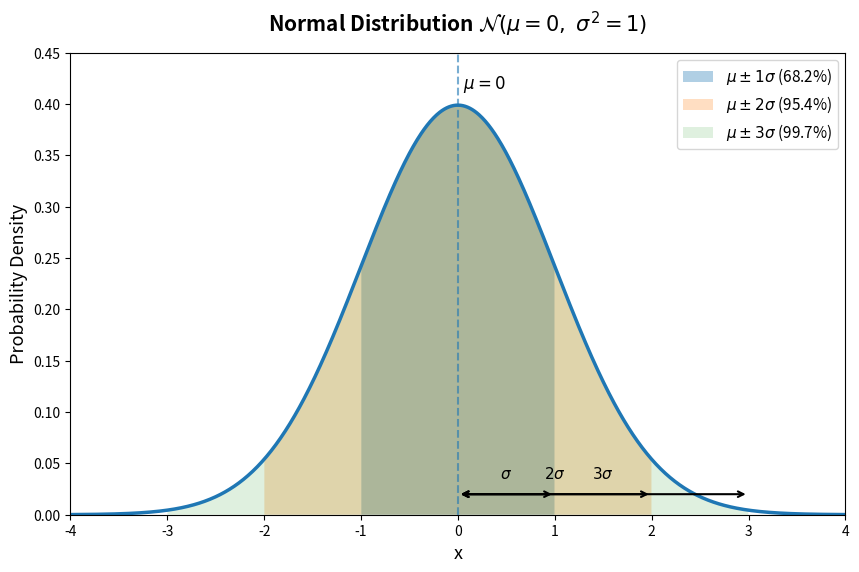

Recreate this plot in Python. (Note: this script raises an exception after producing the figure.)
"""
author: Guilherme Alves Silveira
generated with AI tools (some adjustments were made)
"""

import numpy as np
import matplotlib.pyplot as plt


x = np.linspace(-4, 4, 1000)
y = (1 / np.sqrt(2 * np.pi)) * np.exp(-0.5 * x**2)

fig, ax = plt.subplots(figsize=(10, 6))

ax.fill_between(x, y, where=(x >= -1) & (x <= 1), alpha=0.35, label=r'$\mu \pm 1\sigma$ (68.2%)')
ax.fill_between(x, y, where=(x >= -2) & (x <= 2), alpha=0.25, label=r'$\mu \pm 2\sigma$ (95.4%)')
ax.fill_between(x, y, where=(x >= -3) & (x <= 3), alpha=0.15, label=r'$\mu \pm 3\sigma$ (99.7%)')

ax.plot(x, y, linewidth=2.5)
ax.axvline(0, linewidth=1.5, linestyle='--', alpha=0.6)
ax.text(0.05, 0.42, r'$\mu = 0$', fontsize=12, va='center')

for s, label in zip([1, 2, 3], [r'$\sigma$', r'$2\sigma$', r'$3\sigma$']):
    ax.annotate('', xy=(s, 0.02), xytext=(0, 0.02),
                arrowprops=dict(arrowstyle='<->',lw=1.5))
    ax.text(s / 2, 0.035, label, ha='center', fontsize=11)

ax.set_xlabel('x', fontsize=13)
ax.set_ylabel('Probability Density', fontsize=13)
ax.set_title(r'Normal Distribution $\mathcal{N}(\mu=0,\ \sigma^2=1)$', fontsize=15, fontweight='bold', pad=15)
ax.legend(fontsize=11, loc='upper right')
ax.set_xlim(-4, 4)
ax.set_ylim(0, 0.45)

OUT = "./graphics/normal_distribution.jpg"
plt.savefig(OUT, dpi=160, bbox_inches="tight",
            facecolor=fig.get_facecolor())
plt.close()
print(f"Saved → {OUT}")
